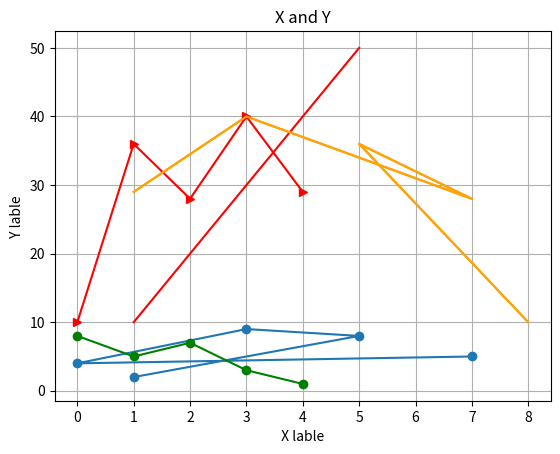

Recreate this plot in Python.
import matplotlib.pyplot as plt

print ("Simple Linear Graph : " )

x = [ 1 , 2 , 3 , 4 , 5]
y = [ 10 , 20 , 30 , 40 , 50 ]
c = 'r' # colour

plt.plot ( x , y , c) # c argument for colour 
plt.title ( "simple linear graph")
plt.show ()


print ("Some random Linear Graph with marker : " )

x = [ 7 , 0 , 3 , 5 , 1 ]
y = [ 5 , 4 , 9 , 8 , 2 ]

plt.plot (x,y,marker = 'o' )
plt.title ( ' Linear Graph ' )
plt.show ()


print ( "Make diffrent - diffrent graph of X and Y : " )
x = [ 8 , 5 , 7 , 3 , 1 ]
y = [ 10 , 36 , 28 , 40 , 29 ]
x_colour = 'g'
y_colour = 'r'

plt.plot ( x , y )
plt.title ( "X and Y" )
plt.plot ( y , y_colour , marker = ">" )
plt.plot ( x , x_colour , marker = "o" )
plt.show ()


print ( " Lable and grid : " )
x = [ 8 , 5 , 7 , 3 , 1 ]
y = [ 10 , 36 , 28 , 40 , 29 ]
c = 'orange'

plt.plot (x,y ,c)
plt.xlabel(' X lable ') 
plt.ylabel(' Y lable ')
plt.grid (True)
plt.show ( )